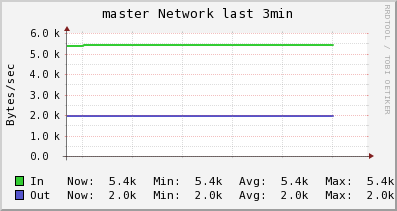

Data behind this chart, as committed beside it:
Timestamp, In, Out
2014-06-08T22:10:30-04:00, 5369, 1958
2014-06-08T22:10:45-04:00, 5403, 1951
2014-06-08T22:11:00-04:00, 5403, 1951
2014-06-08T22:11:15-04:00, 5403, 1951
2014-06-08T22:11:30-04:00, 5403, 1951
2014-06-08T22:11:45-04:00, 5403, 1951
2014-06-08T22:12:00-04:00, 5403, 1951
2014-06-08T22:12:15-04:00, 5403, 1951
2014-06-08T22:12:30-04:00, 5403, 1951
2014-06-08T22:12:45-04:00, 5403, 1951
2014-06-08T22:13:00-04:00, 5403, 1951
2014-06-08T22:13:15-04:00, NaN, NaN
